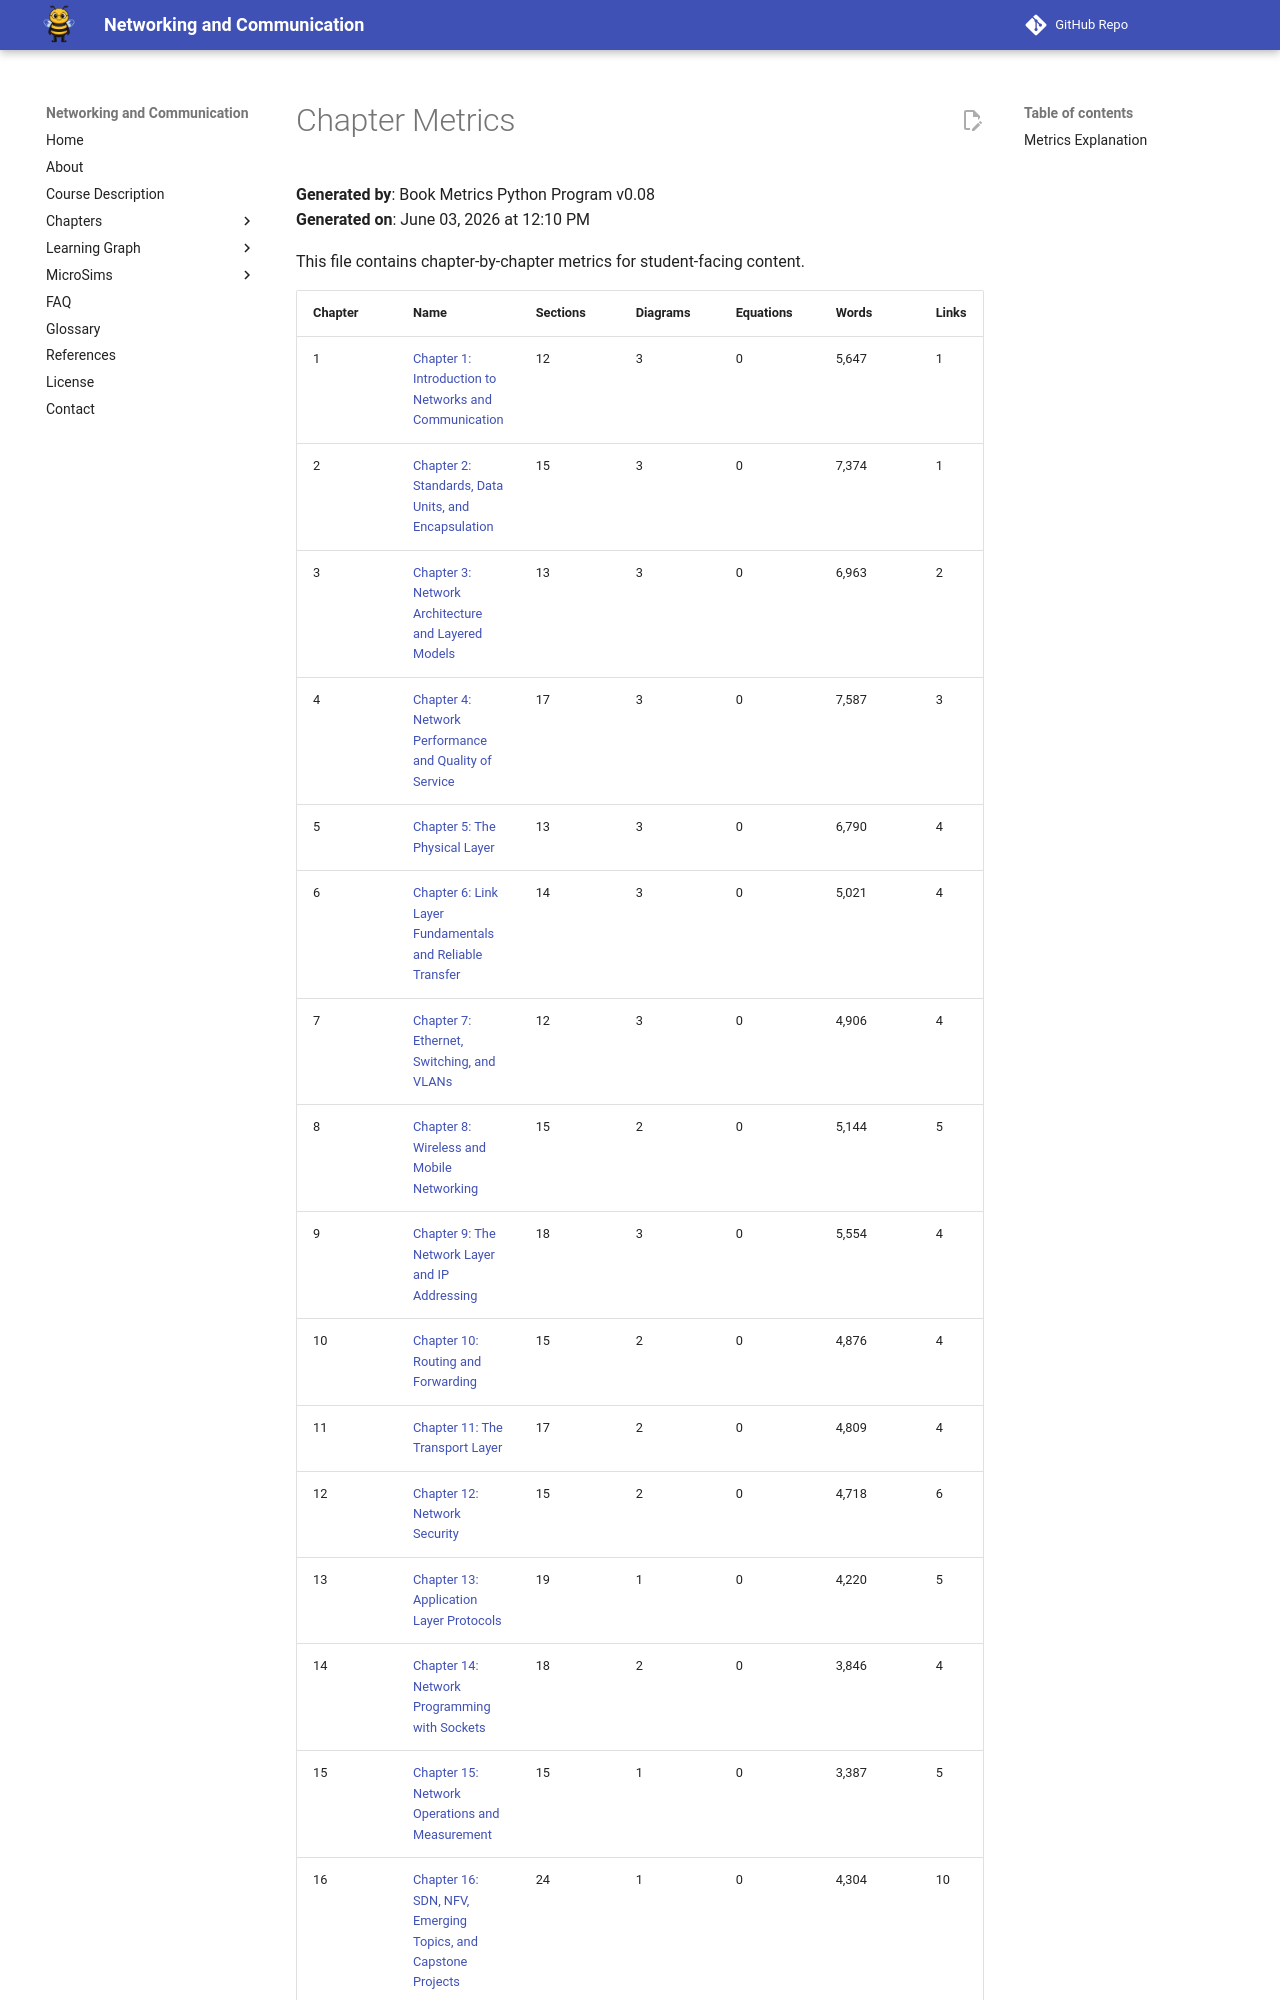

repository: dmccreary/networking · page: learning-graph/chapter-metrics/index.html · generator: mkdocs

# Chapter Metrics

**Generated by**: Book Metrics Python Program v0.08  
**Generated on**: June 03, 2026 at 12:10 PM

This file contains chapter-by-chapter metrics for student-facing content.

| Chapter | Name | Sections | Diagrams | Equations | Words | Links | Quiz | Refs |
|---------|------|----------|----------|-----------|-------|-------|------|------|
| 1 | [Chapter 1: Introduction to Networks and Communication](../chapters/01-intro-to-networks/index.md) | 12 | 3 | 0 | 5,647 | 1 | 10 | 0 |
| 2 | [Chapter 2: Standards, Data Units, and Encapsulation](../chapters/02-standards-and-encapsulation/index.md) | 15 | 3 | 0 | 7,374 | 1 | 10 | 0 |
| 3 | [Chapter 3: Network Architecture and Layered Models](../chapters/03-architecture-and-layering/index.md) | 13 | 3 | 0 | 6,963 | 2 | 10 | 0 |
| 4 | [Chapter 4: Network Performance and Quality of Service](../chapters/04-performance-and-qos/index.md) | 17 | 3 | 0 | 7,587 | 3 | 10 | 0 |
| 5 | [Chapter 5: The Physical Layer](../chapters/05-physical-layer/index.md) | 13 | 3 | 0 | 6,790 | 4 | 10 | 0 |
| 6 | [Chapter 6: Link Layer Fundamentals and Reliable Transfer](../chapters/06-link-layer-fundamentals/index.md) | 14 | 3 | 0 | 5,021 | 4 | 0 | 0 |
| 7 | [Chapter 7: Ethernet, Switching, and VLANs](../chapters/07-ethernet-and-vlans/index.md) | 12 | 3 | 0 | 4,906 | 4 | 0 | 0 |
| 8 | [Chapter 8: Wireless and Mobile Networking](../chapters/08-wireless-and-mobility/index.md) | 15 | 2 | 0 | 5,144 | 5 | 0 | 0 |
| 9 | [Chapter 9: The Network Layer and IP Addressing](../chapters/09-network-layer-and-ip/index.md) | 18 | 3 | 0 | 5,554 | 4 | 0 | 0 |
| 10 | [Chapter 10: Routing and Forwarding](../chapters/10-routing-and-forwarding/index.md) | 15 | 2 | 0 | 4,876 | 4 | 0 | 0 |
| 11 | [Chapter 11: The Transport Layer](../chapters/11-transport-layer/index.md) | 17 | 2 | 0 | 4,809 | 4 | 0 | 0 |
| 12 | [Chapter 12: Network Security](../chapters/12-network-security/index.md) | 15 | 2 | 0 | 4,718 | 6 | 0 | 0 |
| 13 | [Chapter 13: Application Layer Protocols](../chapters/13-application-layer/index.md) | 19 | 1 | 0 | 4,220 | 5 | 0 | 0 |
| 14 | [Chapter 14: Network Programming with Sockets](../chapters/14-network-programming/index.md) | 18 | 2 | 0 | 3,846 | 4 | 0 | 0 |
| 15 | [Chapter 15: Network Operations and Measurement](../chapters/15-network-operations/index.md) | 15 | 1 | 0 | 3,387 | 5 | 0 | 0 |
| 16 | [Chapter 16: SDN, NFV, Emerging Topics, and Capstone Projects](../chapters/16-sdn-emerging-and-capstones/index.md) | 24 | 1 | 0 |
